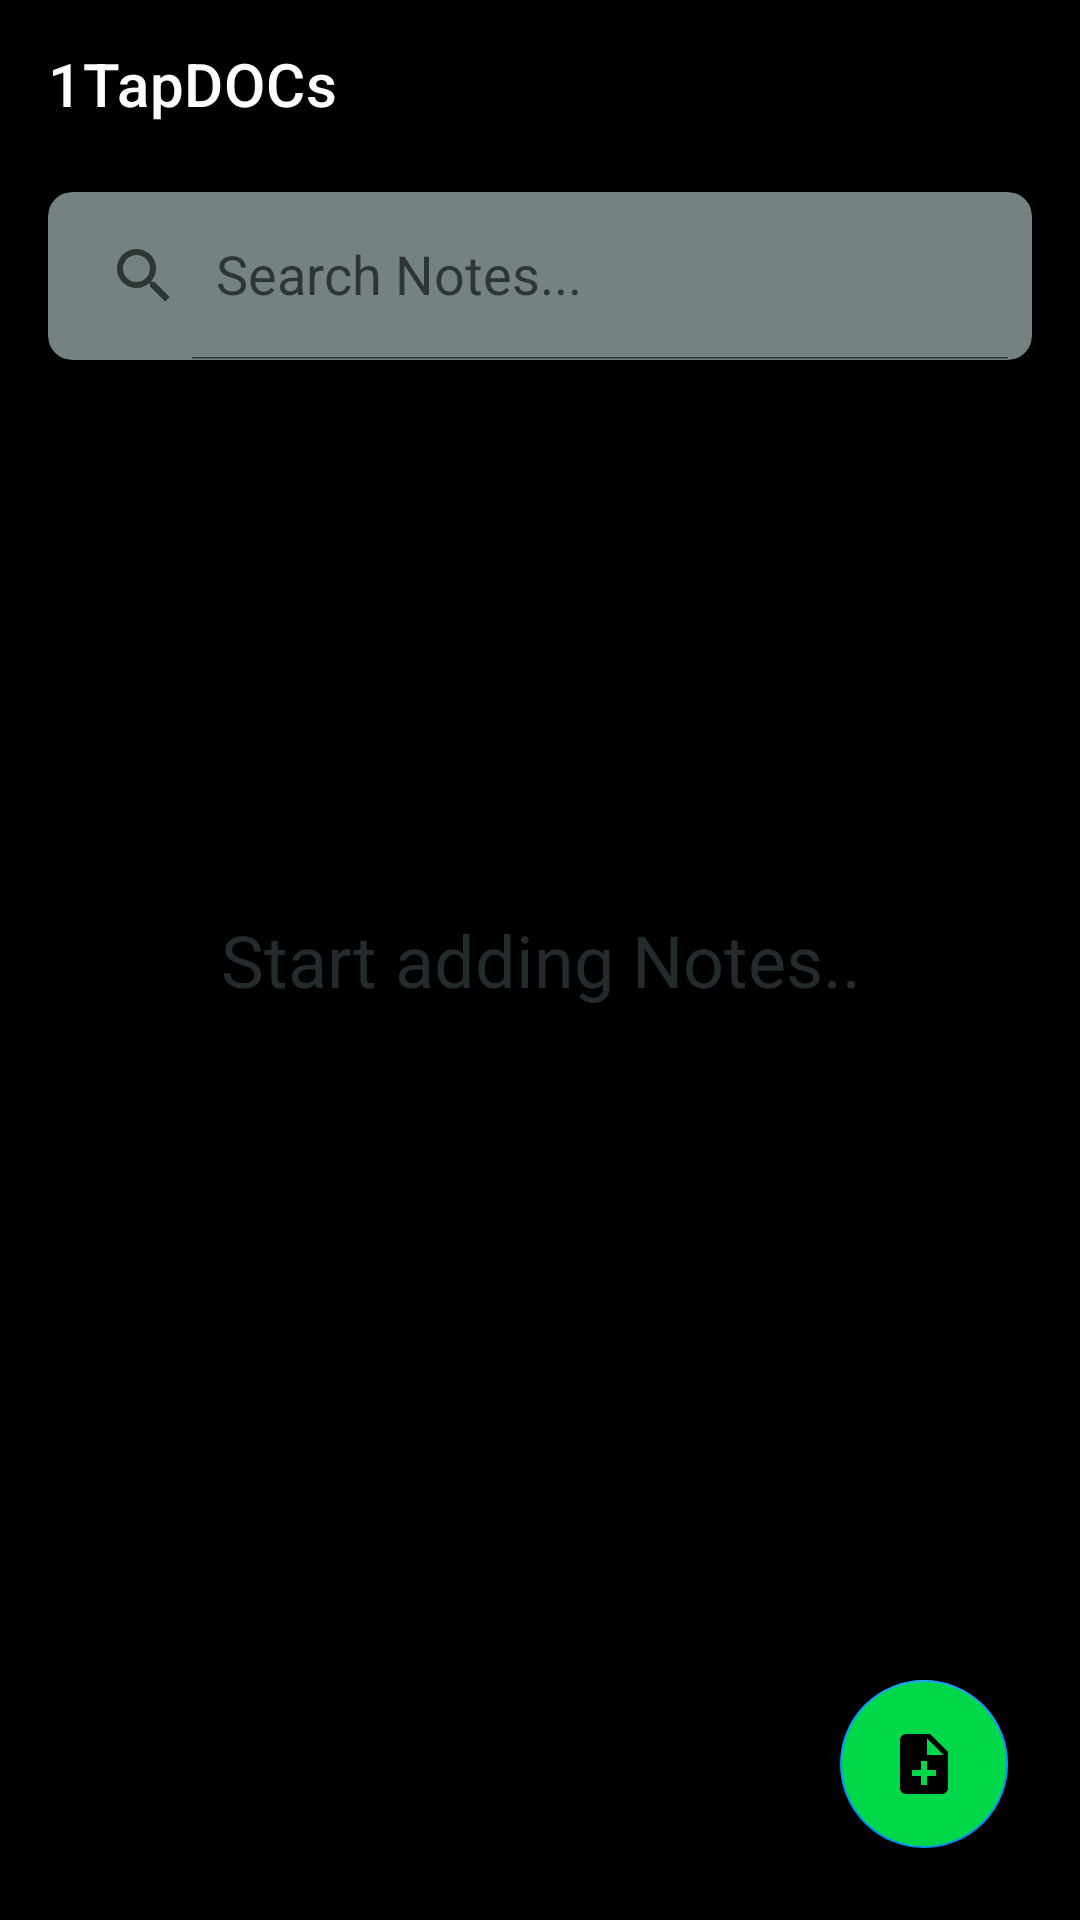

This screen was rendered from an Android layout file. Write that file and the resources it references.
<!-- AndroidManifest.xml: application theme Theme.1TapDOCs -->
<!-- res/layout/activity_note_main.xml -->
<?xml version="1.0" encoding="utf-8"?>
<RelativeLayout xmlns:android="http://schemas.android.com/apk/res/android"
    xmlns:app="http://schemas.android.com/apk/res-auto"
    xmlns:tools="http://schemas.android.com/tools"
    android:layout_width="match_parent"
    android:layout_height="match_parent"
    android:orientation="vertical"
    android:background="@color/black"
    tools:context=".MainActivity">
    <TextView
        android:id="@+id/textView_placeholder"
        android:text="Start adding Notes.."
        android:textColor="@color/grey"
        android:textSize="24sp"
        android:layout_centerInParent="true"
        android:textAlignment="center"
        android:padding="8dp"
        android:layout_width="match_parent"
        android:layout_height="wrap_content"/>

    <androidx.appcompat.widget.Toolbar
        android:id="@+id/toolbar_home"
        android:layout_width="match_parent"
        android:layout_height="?attr/actionBarSize"
        android:layout_alignParentTop="true"
        android:background="@color/black"
        app:title="@string/app_name"
        app:titleTextColor="@color/white" />

    <androidx.cardview.widget.CardView
        android:id="@+id/searchView_container"
        android:layout_below="@+id/toolbar_home"
        android:layout_marginStart="16dp"
        android:layout_marginEnd="16dp"
        app:cardCornerRadius="8dp"
        app:cardBackgroundColor="#758283"
        android:layout_marginBottom="8dp"
        android:layout_marginTop="8dp"
        android:layout_width="match_parent"
        android:layout_height="?attr/actionBarSize">
        <androidx.appcompat.widget.SearchView
            android:id="@+id/search_view_home"
            app:iconifiedByDefault="false"
            app:queryHint="Search Notes..."
            android:layout_width="match_parent"
            android:layout_height="match_parent"/>
    </androidx.cardview.widget.CardView>

    <androidx.recyclerview.widget.RecyclerView
        android:id="@+id/recycler_notes"
        android:layout_width="match_parent"
        android:layout_height="match_parent"
        android:layout_below="@+id/searchView_container"
        android:layout_marginStart="8dp"
        android:layoutAnimation="@anim/layout_recycler_anim"
        android:layout_marginTop="8dp"
        android:layout_marginEnd="8dp"
        android:layout_marginBottom="8dp" />

    <com.google.android.material.floatingactionbutton.FloatingActionButton
        android:id="@+id/fab_add"
        android:layout_width="wrap_content"
        android:layout_height="wrap_content"
        android:layout_alignParentEnd="true"
        android:layout_alignParentBottom="true"
        android:layout_marginStart="24dp"
        android:layout_marginTop="24dp"
        android:layout_marginEnd="24dp"
        android:layout_marginBottom="24dp"
        android:backgroundTint="#00D84A"
        android:src="@drawable/ic_note"
        app:fabSize="normal" />
</RelativeLayout>
<!-- resources referenced by this layout -->
<resources>
  <color name="black">#FF000000</color>
  <color name="grey">#242B2E</color>
  <color name="white">#FFFFFFFF</color>
  <!-- drawable ic_note (drawable) -->
  <?xml version="1.0" encoding="utf-8"?>
  <vector android:height="32dp" android:tint="#FFFFFF"
      android:viewportHeight="24" android:viewportWidth="24"
      android:width="32dp" xmlns:android="http://schemas.android.com/apk/res/android">
      <path android:fillColor="@android:color/white" android:pathData="M14,2L6,2c-1.1,0 -1.99,0.9 -1.99,2L4,20c0,1.1 0.89,2 1.99,2L18,22c1.1,0 2,-0.9 2,-2L20,8l-6,-6zM16,16h-3v3h-2v-3L8,16v-2h3v-3h2v3h3v2zM13,9L13,3.5L18.5,9L13,9z"/>
  </vector>
  <string name="app_name">1TapDOCs</string>
  <style name="Theme.1TapDOCs" parent="Theme.MaterialComponents.DayNight.NoActionBar">
          
          <item name="colorPrimary">@color/colorPrimary</item>
          <item name="colorPrimaryVariant">@color/colorPrimaryDark</item>
          <item name="colorOnPrimary">@android:color/black</item>
          
          <item name="colorSecondary">@color/colorPrimary</item>
          <item name="colorSecondaryVariant">@color/colorPrimary</item>
          <item name="colorOnSecondary">@color/black</item>
          
          <item name="android:statusBarColor">?attr/colorPrimaryVariant</item>
          <item name="android:windowAnimationStyle">@style/dialoganimation</item>
          
          <item name="android:itemBackground">@color/ToolbarColor</item>
      </style>
  <color name="colorPrimary">#0099ff</color>
  <color name="colorPrimaryDark">#0099ff</color>
  <style name="dialoganimation">
  
          <item name="android:windowEnterAnimation">@android:anim/fade_in</item>
          <item name="android:windowExitAnimation">@android:anim/fade_out</item>
  
      </style>
  <color name="ToolbarColor">#f5f5f5</color>
</resources>
